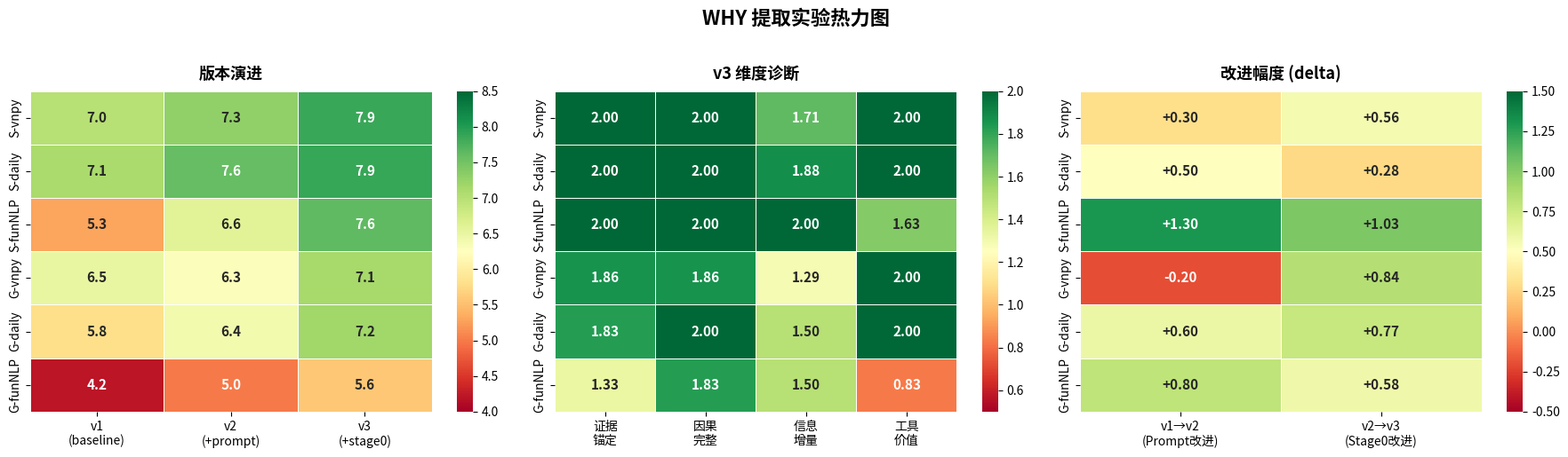

Reproduce this figure in Python. (Note: this script raises an exception after producing the figure.)
import matplotlib.pyplot as plt
import matplotlib
matplotlib.rcParams['font.family'] = ['Arial Unicode MS', 'Heiti TC', 'sans-serif']
import seaborn as sns
import numpy as np

fig, axes = plt.subplots(1, 3, figsize=(18, 5))
fig.suptitle('WHY 提取实验热力图', fontsize=16, fontweight='bold', y=1.02)

# ========================================
# 热力图 1: 版本演进 (项目×模型 vs 版本)
# ========================================
data1 = np.array([
    [7.0, 7.3, 7.86],   # Sonnet-vnpy
    [7.1, 7.6, 7.88],   # Sonnet-daily
    [5.3, 6.6, 7.63],   # Sonnet-funNLP
    [6.5, 6.3, 7.14],   # Gemini-vnpy
    [5.8, 6.4, 7.17],   # Gemini-daily
    [4.2, 5.0, 5.58],   # Gemini-funNLP
])
rows1 = ['S-vnpy', 'S-daily', 'S-funNLP', 'G-vnpy', 'G-daily', 'G-funNLP']
cols1 = ['v1\n(baseline)', 'v2\n(+prompt)', 'v3\n(+stage0)']

ax1 = axes[0]
sns.heatmap(data1, annot=True, fmt='.1f', cmap='RdYlGn', vmin=4, vmax=8.5,
            xticklabels=cols1, yticklabels=rows1, ax=ax1,
            linewidths=0.5, linecolor='white',
            annot_kws={'fontsize': 11, 'fontweight': 'bold'})
ax1.set_title('版本演进', fontsize=13, fontweight='bold', pad=10)

# ========================================
# 热力图 2: v3 维度诊断 (每个WHY的4维度得分)
# ========================================
# Sonnet v3 各项目平均维度得分
data2 = np.array([
    [2.0, 2.0, 1.71, 2.0],   # S-vnpy (证据全满, 因果全满, 增量有1个7分, 工具全满)
    [2.0, 2.0, 1.88, 2.0],   # S-daily
    [2.0, 2.0, 2.0, 1.63],   # S-funNLP (工具价值偏低)
    [1.86, 1.86, 1.29, 2.0],  # G-vnpy
    [1.83, 2.0, 1.50, 2.0],   # G-daily
    [1.33, 1.83, 1.50, 0.83], # G-funNLP
])
rows2 = ['S-vnpy', 'S-daily', 'S-funNLP', 'G-vnpy', 'G-daily', 'G-funNLP']
cols2 = ['证据\n锚定', '因果\n完整', '信息\n增量', '工具\n价值']

ax2 = axes[1]
sns.heatmap(data2, annot=True, fmt='.2f', cmap='RdYlGn', vmin=0.5, vmax=2.0,
            xticklabels=cols2, yticklabels=rows2, ax=ax2,
            linewidths=0.5, linecolor='white',
            annot_kws={'fontsize': 11, 'fontweight': 'bold'})
ax2.set_title('v3 维度诊断', fontsize=13, fontweight='bold', pad=10)

# ========================================
# 热力图 3: 改进幅度 (v1→v2 vs v2→v3)
# ========================================
data3 = np.array([
    [0.3, 0.56],    # vnpy: Sonnet
    [0.5, 0.28],    # daily: Sonnet
    [1.3, 1.03],    # funNLP: Sonnet
    [-0.2, 0.84],   # vnpy: Gemini
    [0.6, 0.77],    # daily: Gemini
    [0.8, 0.58],    # funNLP: Gemini
])
rows3 = ['S-vnpy', 'S-daily', 'S-funNLP', 'G-vnpy', 'G-daily', 'G-funNLP']
cols3 = ['v1→v2\n(Prompt改进)', 'v2→v3\n(Stage0改进)']

ax3 = axes[2]
sns.heatmap(data3, annot=True, fmt='+.2f', cmap='RdYlGn', vmin=-0.5, vmax=1.5,
            xticklabels=cols3, yticklabels=rows3, ax=ax3,
            linewidths=0.5, linecolor='white',
            annot_kws={'fontsize': 11, 'fontweight': 'bold'})
ax3.set_title('改进幅度 (delta)', fontsize=13, fontweight='bold', pad=10)

plt.tight_layout()
plt.savefig('/Users/tang/Documents/vibecoding/Doramagic/experiments/exp-why-extraction/heatmap_why_experiment.png',
            dpi=150, bbox_inches='tight', facecolor='white')
print('saved')
